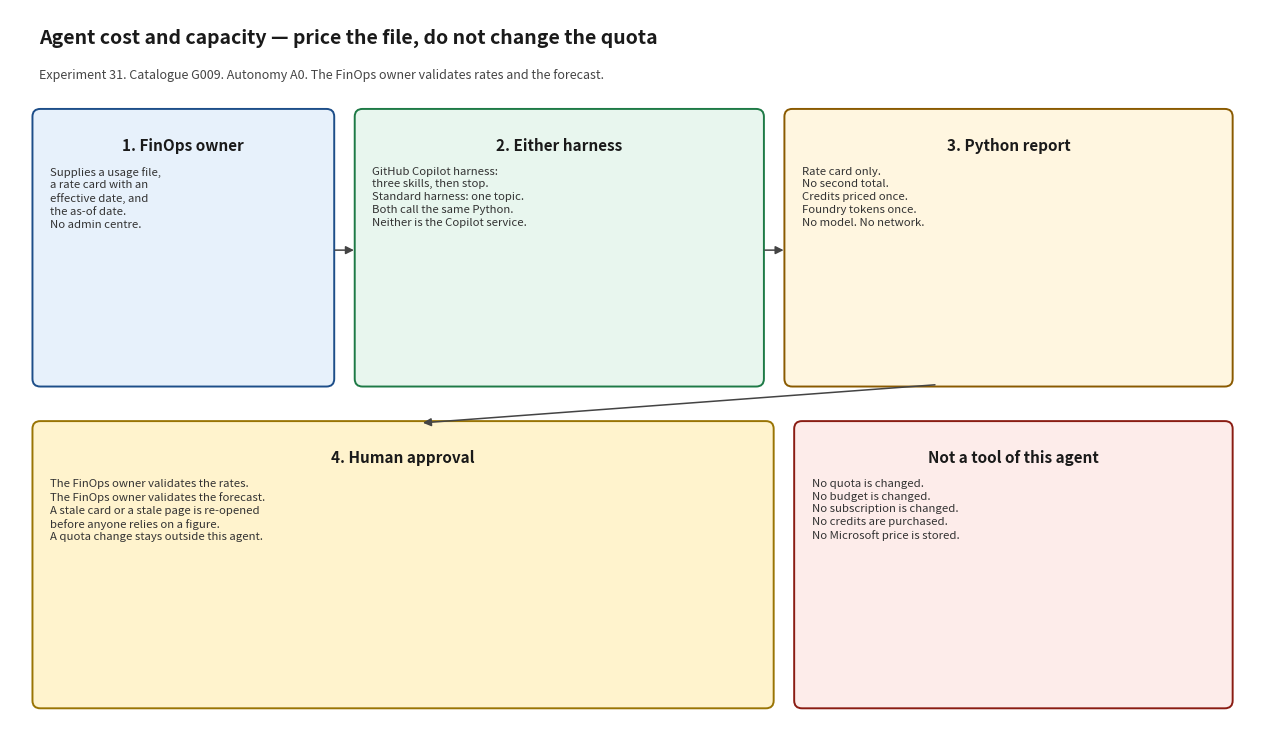

Here is the Python script that generated this plot: (Note: this script raises an exception after producing the figure.)
#!/usr/bin/env python3
"""Render docs/architecture_diagram.png. Matplotlib is used only for this script."""

from pathlib import Path

import matplotlib.pyplot as plt
from matplotlib.patches import FancyArrowPatch, FancyBboxPatch


def box(ax, x, y, w, h, title, body, face, edge):
    patch = FancyBboxPatch(
        (x, y),
        w,
        h,
        boxstyle="round,pad=0.02,rounding_size=0.08",
        facecolor=face,
        edgecolor=edge,
        linewidth=1.4,
    )
    ax.add_patch(patch)
    ax.text(x + w / 2, y + h - 0.28, title, ha="center", va="top", fontsize=11, fontweight="bold", color="#1a1a1a")
    ax.text(x + 0.16, y + h - 0.58, body, ha="left", va="top", fontsize=8.2, color="#333333", linespacing=1.35)


def arrow(ax, x1, y1, x2, y2):
    ax.add_patch(
        FancyArrowPatch(
            (x1, y1),
            (x2, y2),
            arrowstyle="-|>",
            mutation_scale=12,
            linewidth=1.1,
            color="#444444",
        )
    )


def main() -> None:
    fig, ax = plt.subplots(figsize=(12.8, 7.6))
    ax.set_xlim(0, 12.8)
    ax.set_ylim(0, 7.6)
    ax.axis("off")
    fig.patch.set_facecolor("white")

    ax.text(
        0.3,
        7.25,
        "Agent cost and capacity — price the file, do not change the quota",
        fontsize=14,
        fontweight="bold",
        color="#1a1a1a",
    )
    ax.text(
        0.3,
        6.88,
        "Experiment 31. Catalogue G009. Autonomy A0. The FinOps owner validates rates and the forecast.",
        fontsize=9,
        color="#444444",
    )

    box(
        ax, 0.25, 3.7, 3.05, 2.85,
        "1. FinOps owner",
        "Supplies a usage file,\na rate card with an\neffective date, and\nthe as-of date.\nNo admin centre.",
        "#e7f1fb", "#1d4e89",
    )
    box(
        ax, 3.55, 3.7, 4.15, 2.85,
        "2. Either harness",
        "GitHub Copilot harness:\nthree skills, then stop.\nStandard harness: one topic.\nBoth call the same Python.\nNeither is the Copilot service.",
        "#e8f6ee", "#1e7a46",
    )
    box(
        ax, 7.95, 3.7, 4.55, 2.85,
        "3. Python report",
        "Rate card only.\nNo second total.\nCredits priced once.\nFoundry tokens once.\nNo model. No network.",
        "#fff6e0", "#8a5a00",
    )
    box(
        ax, 0.25, 0.35, 7.55, 2.95,
        "4. Human approval",
        "The FinOps owner validates the rates.\nThe FinOps owner validates the forecast.\nA stale card or a stale page is re-opened\nbefore anyone relies on a figure.\nA quota change stays outside this agent.",
        "#fff3cd", "#997404",
    )
    box(
        ax, 8.05, 0.35, 4.45, 2.95,
        "Not a tool of this agent",
        "No quota is changed.\nNo budget is changed.\nNo subscription is changed.\nNo credits are purchased.\nNo Microsoft price is stored.",
        "#fdecea", "#8a1c13",
    )
    arrow(ax, 3.3, 5.1, 3.55, 5.1)
    arrow(ax, 7.7, 5.1, 7.95, 5.1)
    arrow(ax, 9.5, 3.7, 4.2, 3.3)

    fig.tight_layout()
    destination = Path(__file__).with_name("architecture_diagram.png")
    fig.savefig(destination, dpi=140)
    print(destination)


if __name__ == "__main__":
    main()
